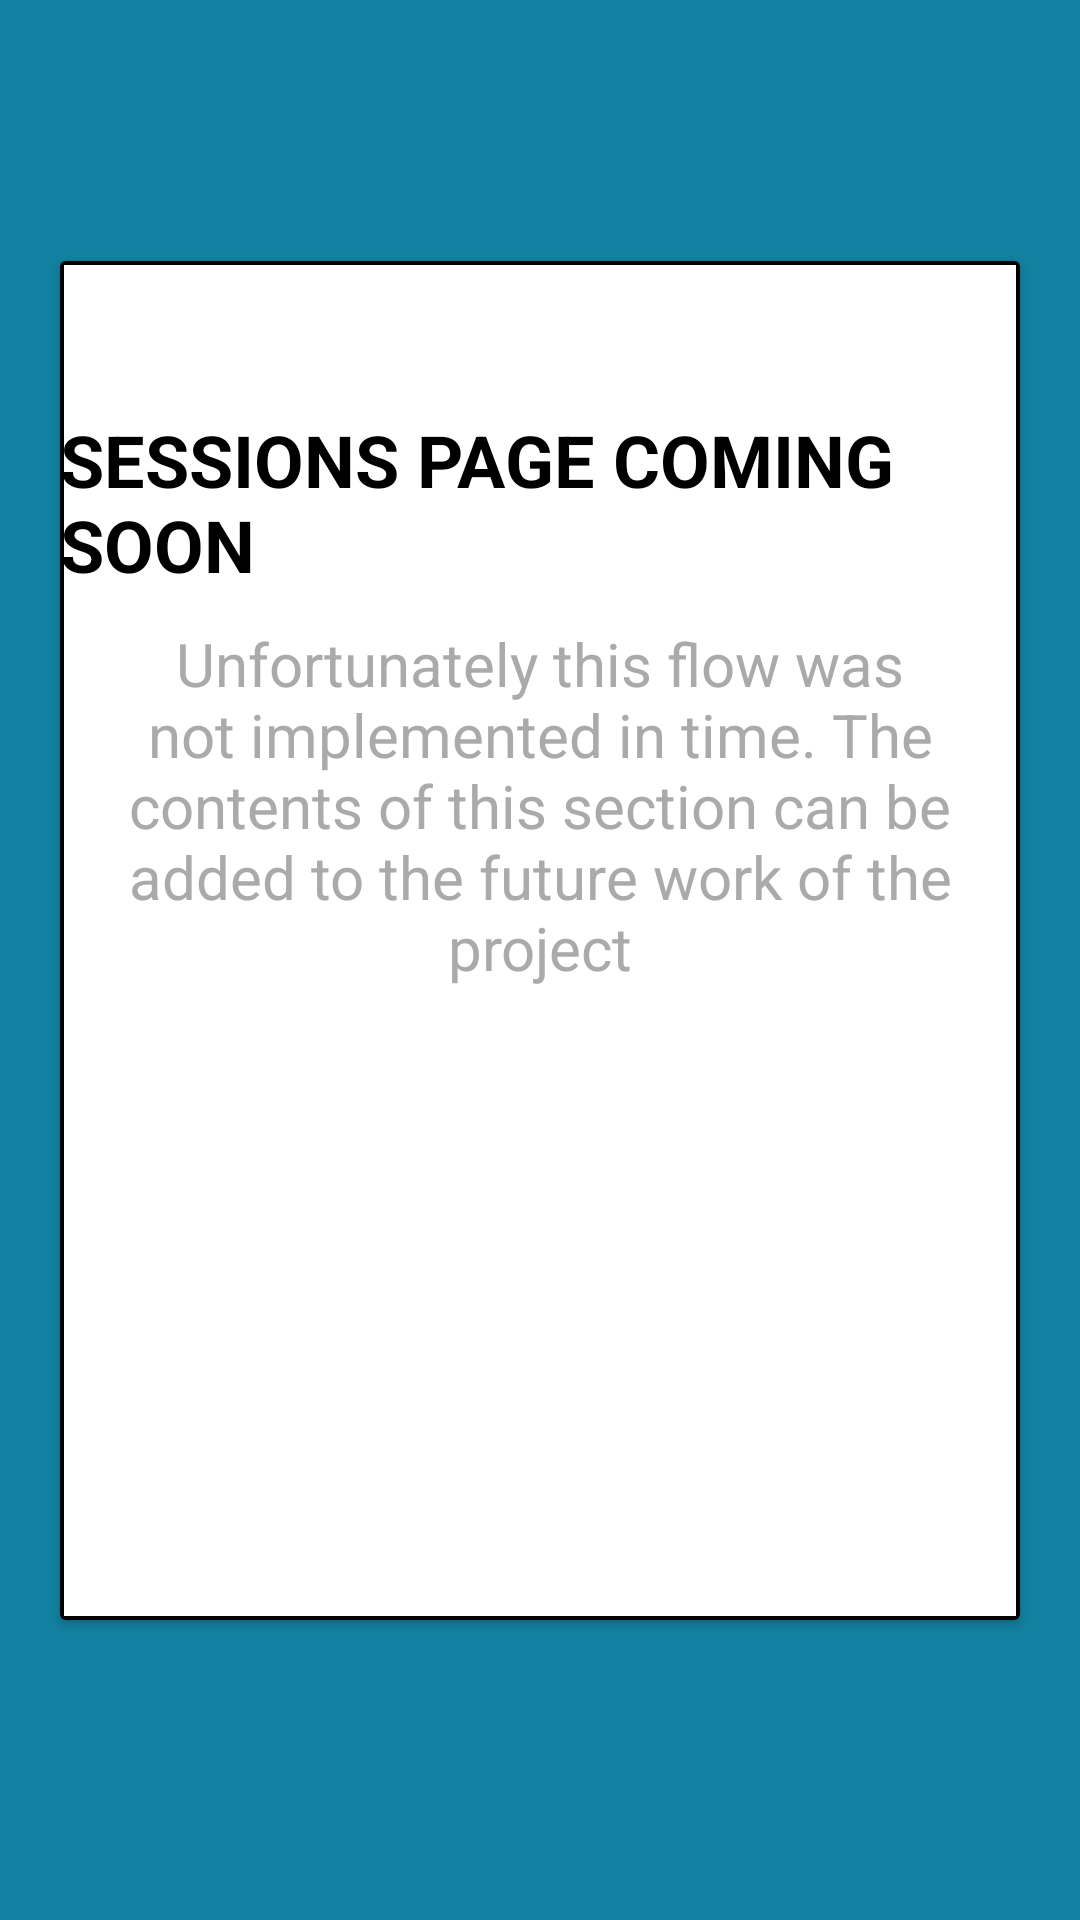

Here is an Android app screen rendered from its layout file. Give the layout XML and the strings, colors and styles it references.
<!-- AndroidManifest.xml: application theme AppTheme -->
<!-- res/layout/fragment_session__client.xml -->
<?xml version="1.0" encoding="utf-8"?>
<FrameLayout xmlns:android="http://schemas.android.com/apk/res/android"
    xmlns:tools="http://schemas.android.com/tools"
    android:layout_width="match_parent"
    android:layout_height="match_parent"
    tools:context=".ClientFragment.SessionFragment_Client"
    android:background="#1282A2">
    <RelativeLayout
        android:id="@+id/lytProfile"
        android:layout_width="match_parent"
        android:layout_height="match_parent">
        <TextView
            android:id="@+id/txtDspName"
            android:layout_width="match_parent"
            android:layout_height="wrap_content"
            android:textAlignment="center"
            android:layout_centerHorizontal="true"
            android:layout_marginStart="10dp"
            android:layout_marginBottom="20dp"
            android:textSize="20sp"
            android:layout_marginTop="40dp"
            android:textStyle="bold"/>



        <androidx.cardview.widget.CardView
            android:id="@+id/crdInfo"
            android:layout_width="match_parent"
            android:layout_height="match_parent"
            android:layout_marginStart="20dp"
            android:layout_marginEnd="20dp"
            android:layout_marginBottom="100dp"
            android:layout_below="@+id/txtDspName"
            android:layout_centerHorizontal="true"
            android:layout_centerVertical="true">

            <RelativeLayout
                android:layout_width="match_parent"
                android:layout_height="match_parent"
                android:background="@drawable/bdr_inbox">

                <TextView
                    android:id="@+id/bnrLogsCS"
                    style="@style/Base.TextAppearance.AppCompat.Headline"
                    android:layout_width="wrap_content"
                    android:layout_height="wrap_content"
                    android:layout_centerHorizontal="true"
                    android:layout_marginTop="50dp"
                    android:text="SESSIONS PAGE COMING SOON"
                    android:textColor="@android:color/black"
                    android:textStyle="bold" />

                <TextView
                    android:id="@+id/bnrUID"
                    android:layout_width="wrap_content"
                    android:layout_height="wrap_content"
                    android:layout_centerHorizontal="true"
                    android:layout_margin="10dp"
                    android:layout_below="@id/bnrLogsCS"
                    android:text="@string/bnrCS"
                    android:gravity="center"
                    android:textSize="20sp"
                    android:textColor="@android:color/darker_gray" />
            </RelativeLayout>
        </androidx.cardview.widget.CardView>

    </RelativeLayout>
</FrameLayout>
<!-- resources referenced by this layout -->
<resources>
  <!-- drawable bdr_inbox (drawable) -->
  <shape xmlns:android="http://schemas.android.com/apk/res/android"
      android:shape="rectangle" >
  
      <solid android:color="#FFF" />
  
      <stroke
          android:width="4px" />
  
  </shape>
  <string name="bnrCS">Unfortunately this flow was not implemented in time. The contents of this section can be added to the future work of the project</string>
  <style name="AppTheme" parent="Theme.AppCompat.NoActionBar">
          
          <item name="colorPrimary">@color/colorPrimary</item>
          <item name="colorPrimaryDark">@color/colorPrimaryDark</item>
          <item name="colorAccent">@color/colorAccent</item>
      </style>
  <!-- not gathered from this repository: default colours our renderer supplied (Android Studio template values) -->
  <color name="colorPrimary">#FF6200EE</color>
  <color name="colorPrimaryDark">#FF3700B3</color>
  <color name="colorAccent">#FF03DAC5</color>
</resources>
